Dataset: kaifeng-chrysanthemum-visual-classification-model (GitHub, Remiiil1a/kaifeng-chrysanthemum-visual-classification-model). Classes: 01 huangse pingban, 02 baise guanban, 03 lvse jiban, 04 fense pingban, 05 hongse qiuxing, 06 fuse feiwu, 07 huangse guanban, 08 fense chiban, 09 huangse qiuxing, 10 hongse sheban.

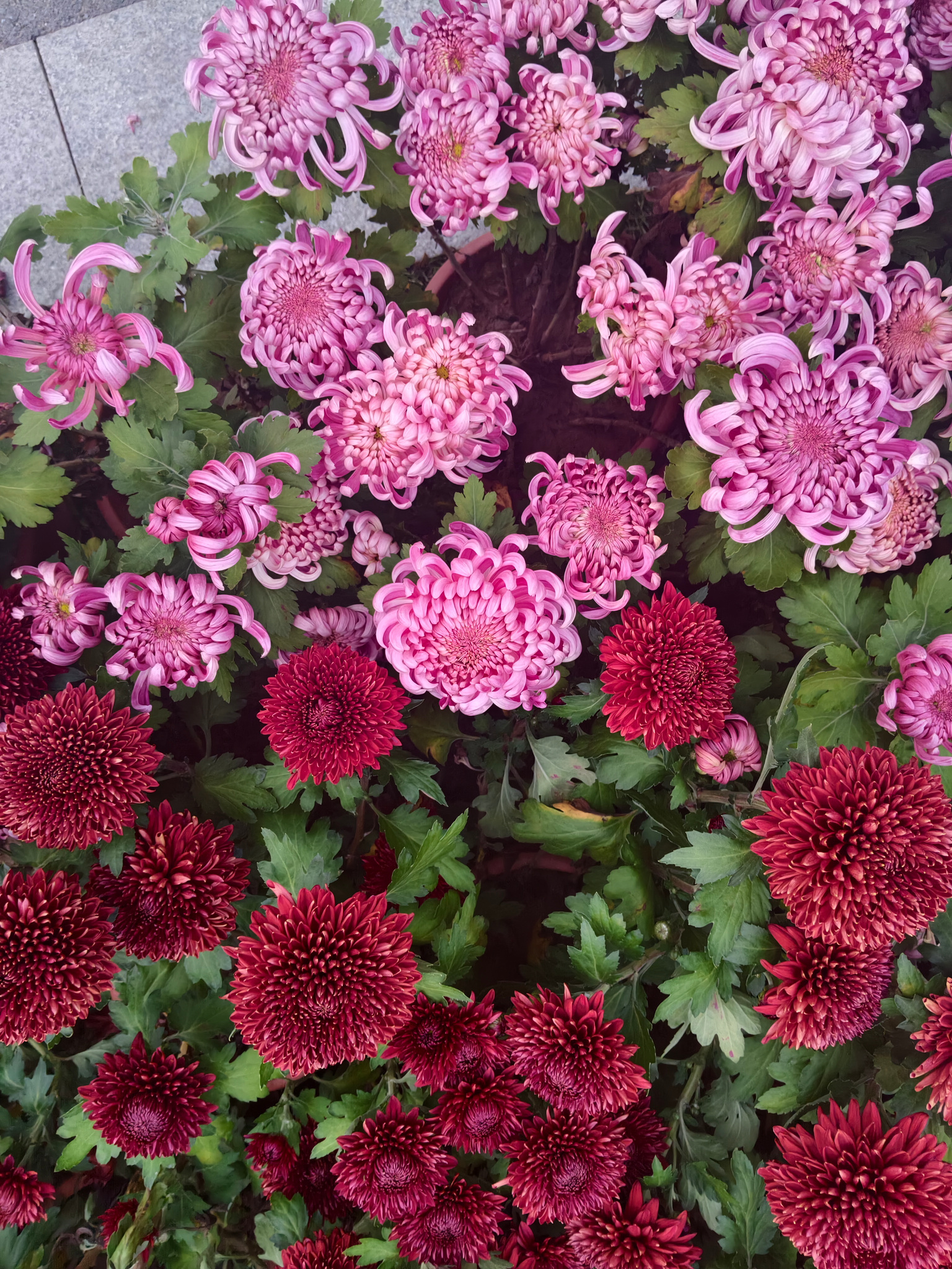
Label: 08 fense chiban

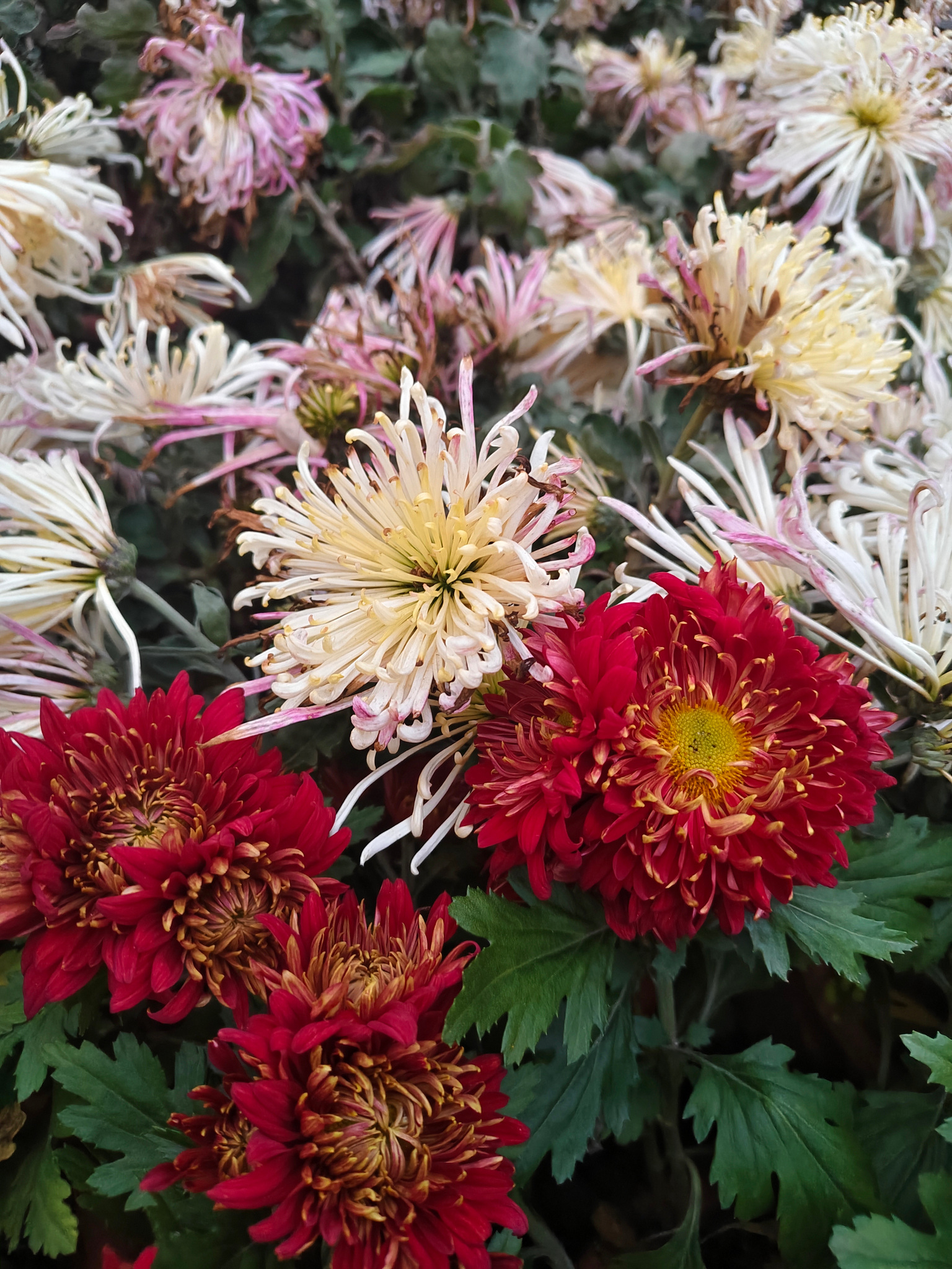
Label: 02 baise guanban

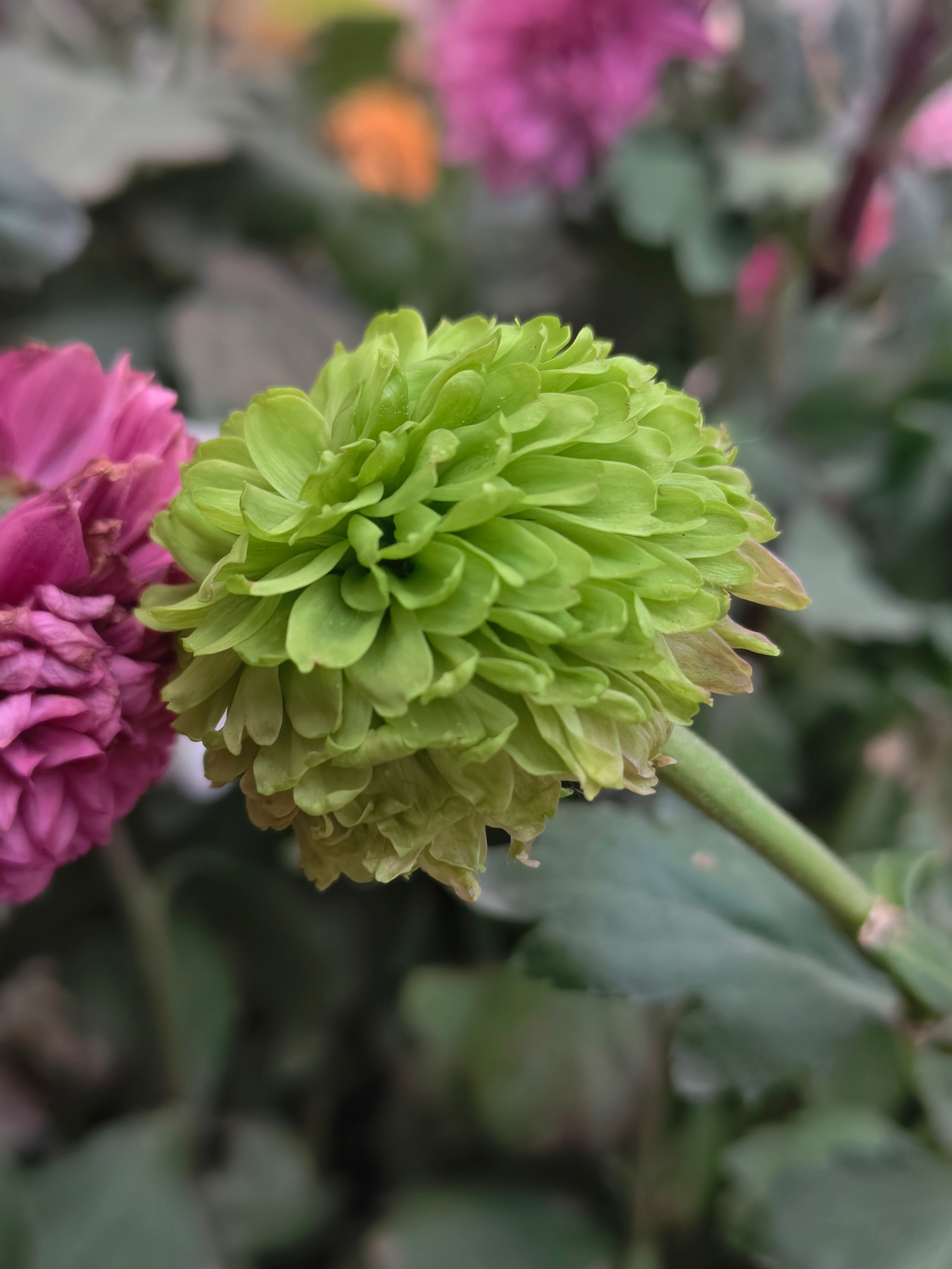
Label: 03 lvse jiban

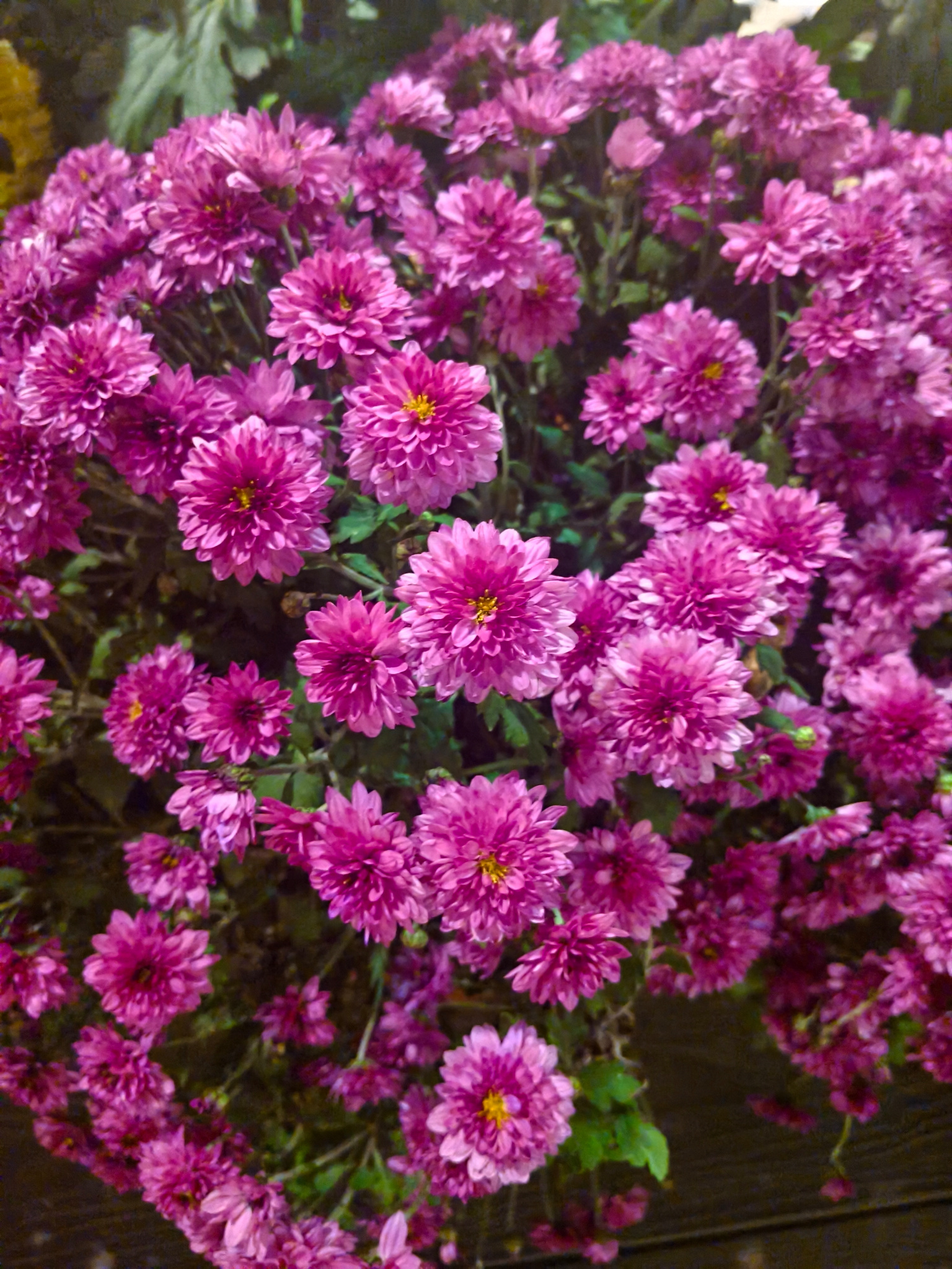
Label: 04 fense pingban

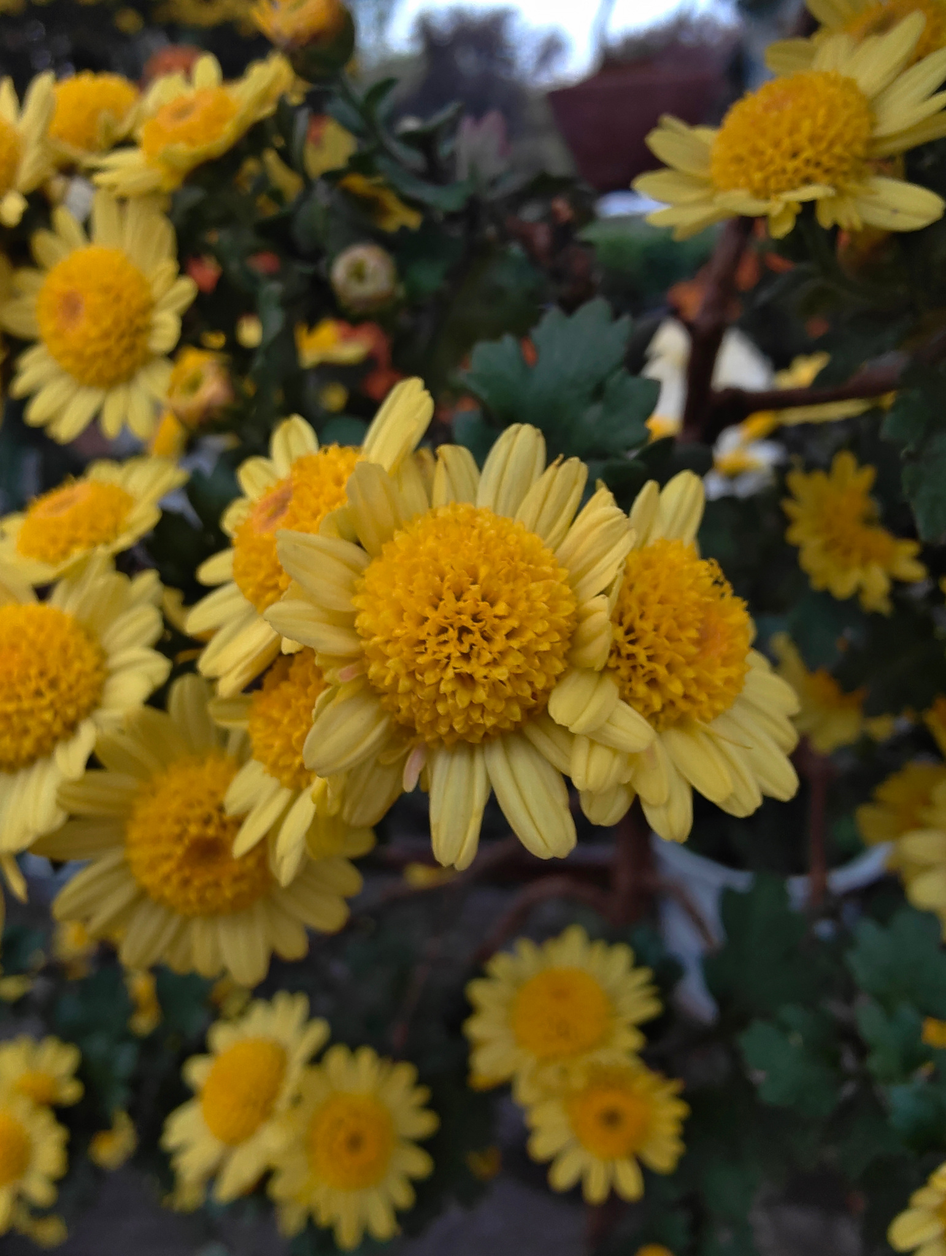
Label: 01 huangse pingban

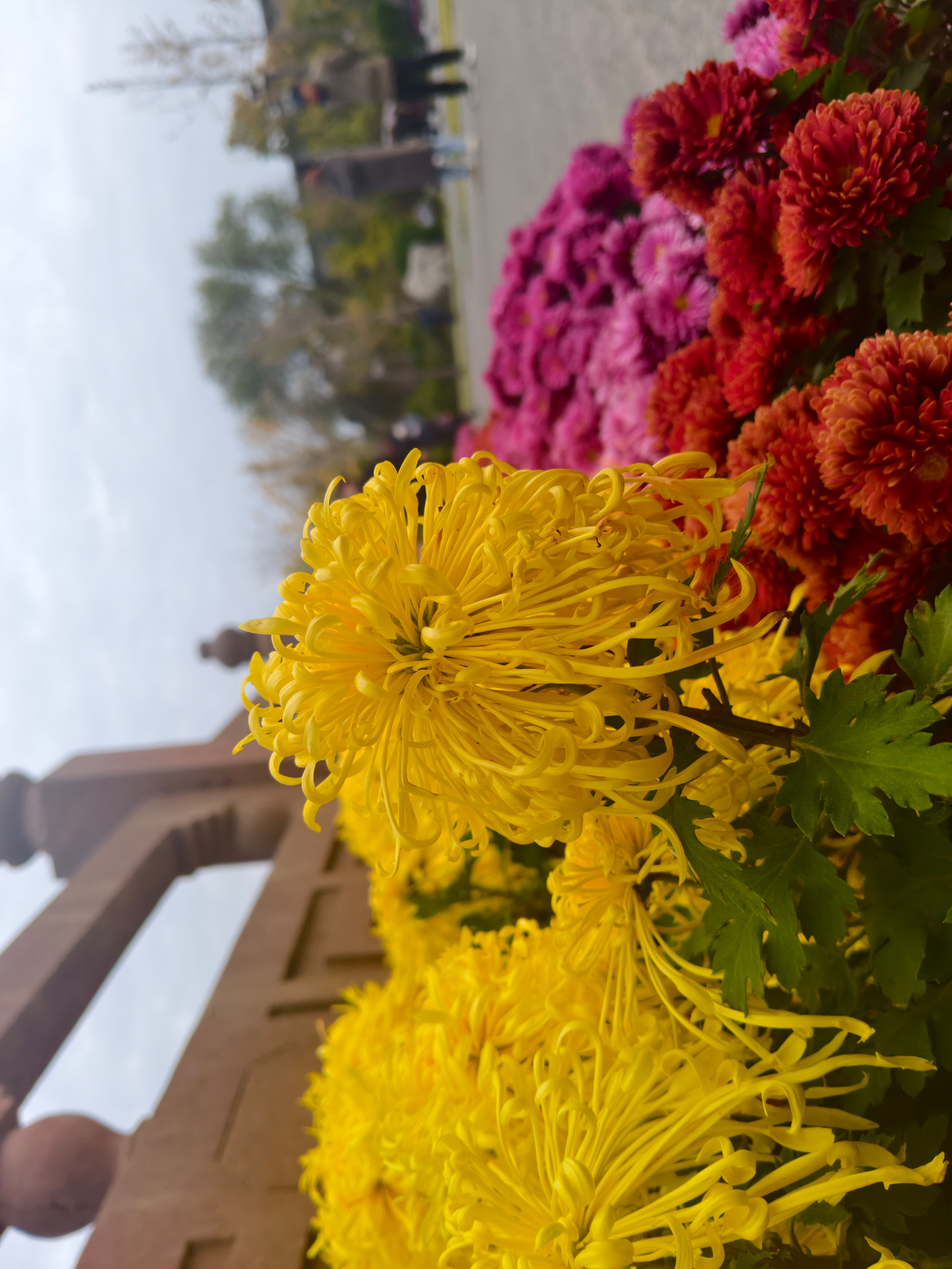
Label: 07 huangse guanban
